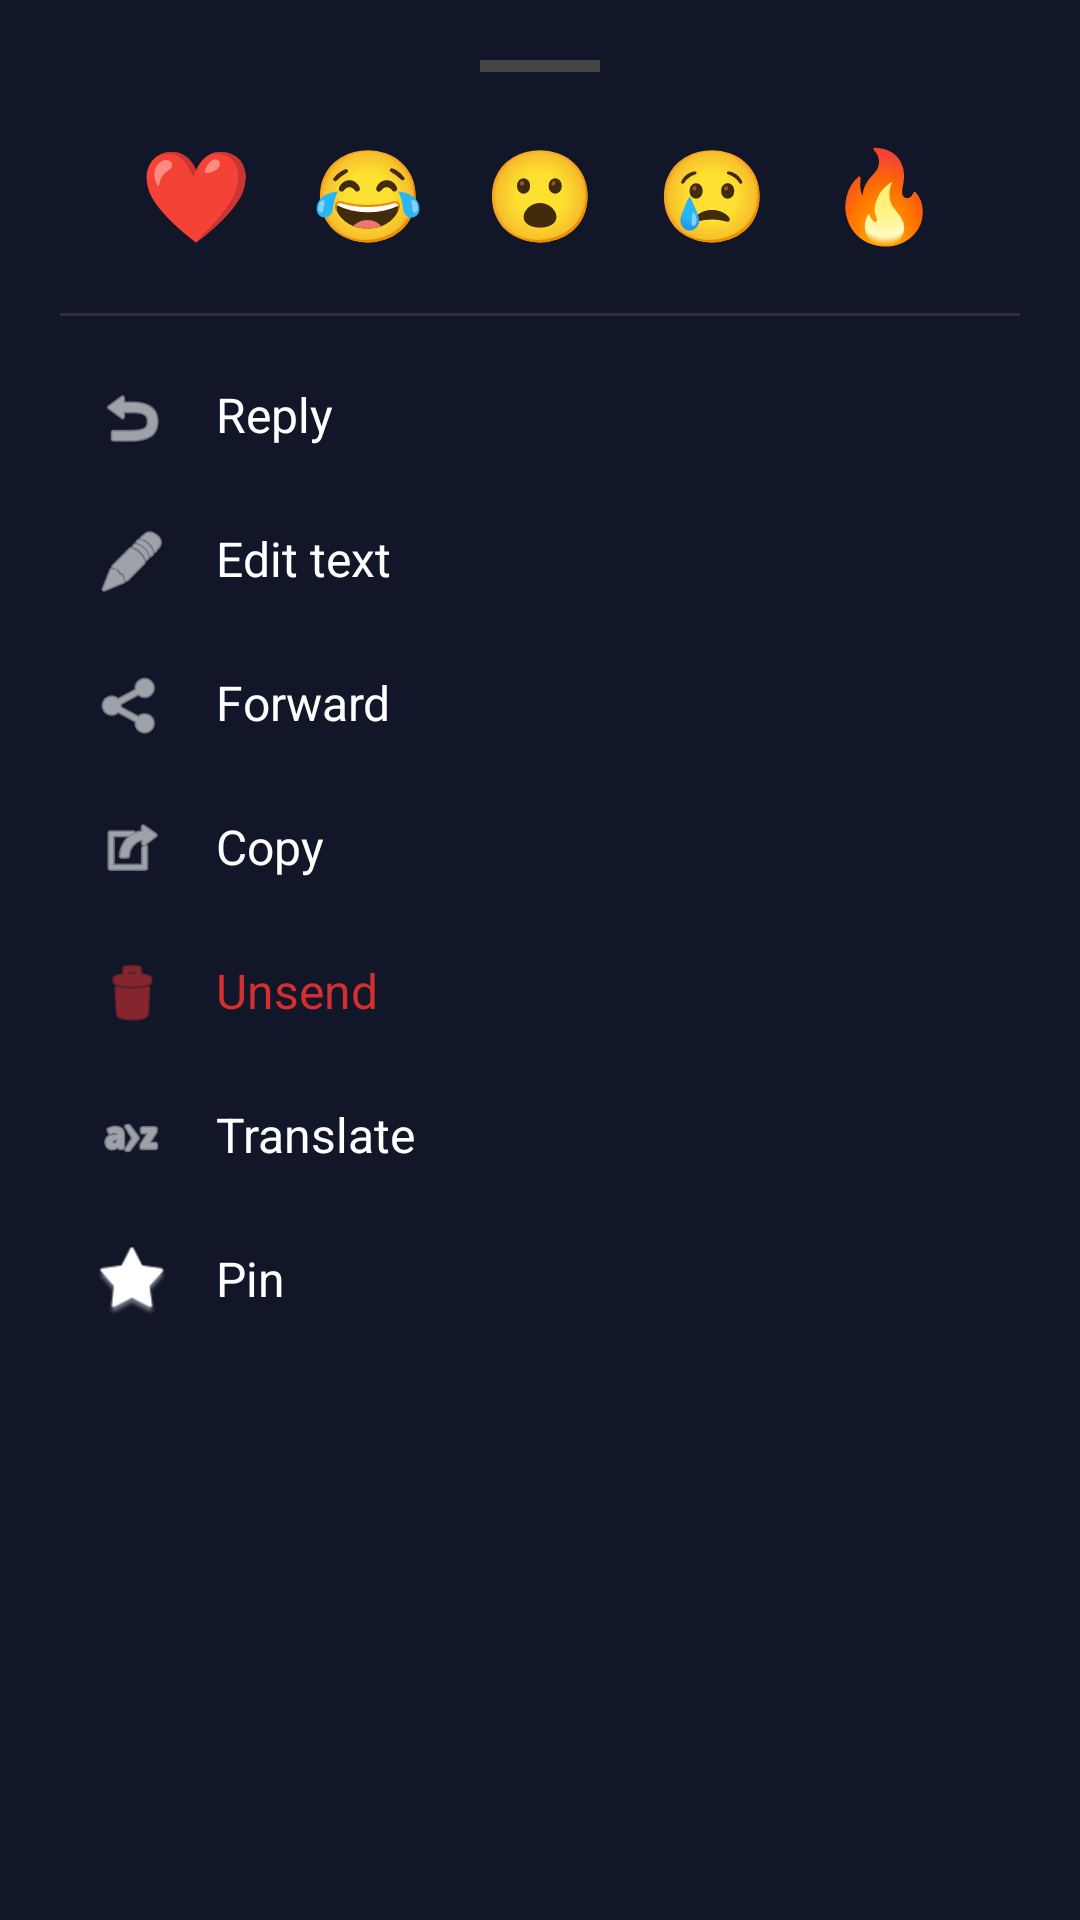

The Android layout XML behind this screen, and the referenced resources:
<!-- AndroidManifest.xml: application theme Theme.Studybuddy -->
<!-- res/layout/bottom_sheet_message_options.xml -->
<?xml version="1.0" encoding="utf-8"?>
<LinearLayout xmlns:android="http://schemas.android.com/apk/res/android"
    xmlns:app="http://schemas.android.com/apk/res-auto"
    android:layout_width="match_parent"
    android:layout_height="wrap_content"
    android:background="#121629"
    android:orientation="vertical"
    android:padding="20dp">

    
    <View
        android:layout_width="40dp"
        android:layout_height="4dp"
        android:layout_gravity="center"
        android:layout_marginBottom="20dp"
        android:background="#444444" />

    
    <LinearLayout
        android:layout_width="match_parent"
        android:layout_height="wrap_content"
        android:orientation="horizontal"
        android:gravity="center"
        android:layout_marginBottom="20dp">
        <TextView android:id="@+id/reactLike" android:layout_width="wrap_content" android:layout_height="wrap_content" android:text="❤️" android:textSize="30sp" android:layout_marginHorizontal="10dp" android:clickable="true" android:focusable="true" android:background="?attr/selectableItemBackgroundBorderless"/>
        <TextView android:id="@+id/reactLaugh" android:layout_width="wrap_content" android:layout_height="wrap_content" android:text="😂" android:textSize="30sp" android:layout_marginHorizontal="10dp" android:clickable="true" android:focusable="true" android:background="?attr/selectableItemBackgroundBorderless"/>
        <TextView android:id="@+id/reactSurprise" android:layout_width="wrap_content" android:layout_height="wrap_content" android:text="😮" android:textSize="30sp" android:layout_marginHorizontal="10dp" android:clickable="true" android:focusable="true" android:background="?attr/selectableItemBackgroundBorderless"/>
        <TextView android:id="@+id/reactSad" android:layout_width="wrap_content" android:layout_height="wrap_content" android:text="😢" android:textSize="30sp" android:layout_marginHorizontal="10dp" android:clickable="true" android:focusable="true" android:background="?attr/selectableItemBackgroundBorderless"/>
        <TextView android:id="@+id/reactFire" android:layout_width="wrap_content" android:layout_height="wrap_content" android:text="🔥" android:textSize="30sp" android:layout_marginHorizontal="10dp" android:clickable="true" android:focusable="true" android:background="?attr/selectableItemBackgroundBorderless"/>
    </LinearLayout>

    <View android:layout_width="match_parent" android:layout_height="1dp" android:background="#1AFFFFFF" android:layout_marginBottom="10dp"/>

    
    <LinearLayout android:id="@+id/optionReply" android:layout_width="match_parent" android:layout_height="wrap_content" android:orientation="horizontal" android:padding="12dp" android:clickable="true" android:focusable="true" android:background="?attr/selectableItemBackground">
        <ImageView android:layout_width="24dp" android:layout_height="24dp" android:src="@android:drawable/ic_menu_revert" app:tint="#FFFFFF"/>
        <TextView android:layout_width="wrap_content" android:layout_height="wrap_content" android:text="Reply" android:textColor="#FFFFFF" android:layout_marginStart="16dp" android:textSize="16sp"/>
    </LinearLayout>

    <LinearLayout android:id="@+id/optionEdit" android:layout_width="match_parent" android:layout_height="wrap_content" android:orientation="horizontal" android:padding="12dp" android:clickable="true" android:focusable="true" android:background="?attr/selectableItemBackground">
        <ImageView android:layout_width="24dp" android:layout_height="24dp" android:src="@android:drawable/ic_menu_edit" app:tint="#FFFFFF"/>
        <TextView android:layout_width="wrap_content" android:layout_height="wrap_content" android:text="Edit text" android:textColor="#FFFFFF" android:layout_marginStart="16dp" android:textSize="16sp"/>
    </LinearLayout>

    <LinearLayout android:id="@+id/optionForward" android:layout_width="match_parent" android:layout_height="wrap_content" android:orientation="horizontal" android:padding="12dp" android:clickable="true" android:focusable="true" android:background="?attr/selectableItemBackground">
        <ImageView android:layout_width="24dp" android:layout_height="24dp" android:src="@android:drawable/ic_menu_share" app:tint="#FFFFFF"/>
        <TextView android:layout_width="wrap_content" android:layout_height="wrap_content" android:text="Forward" android:textColor="#FFFFFF" android:layout_marginStart="16dp" android:textSize="16sp"/>
    </LinearLayout>

    <LinearLayout android:id="@+id/optionCopy" android:layout_width="match_parent" android:layout_height="wrap_content" android:orientation="horizontal" android:padding="12dp" android:clickable="true" android:focusable="true" android:background="?attr/selectableItemBackground">
        <ImageView android:layout_width="24dp" android:layout_height="24dp" android:src="@android:drawable/ic_menu_set_as" app:tint="#FFFFFF"/>
        <TextView android:layout_width="wrap_content" android:layout_height="wrap_content" android:text="Copy" android:textColor="#FFFFFF" android:layout_marginStart="16dp" android:textSize="16sp"/>
    </LinearLayout>

    <LinearLayout android:id="@+id/optionUnsend" android:layout_width="match_parent" android:layout_height="wrap_content" android:orientation="horizontal" android:padding="12dp" android:clickable="true" android:focusable="true" android:background="?attr/selectableItemBackground">
        <ImageView android:layout_width="24dp" android:layout_height="24dp" android:src="@android:drawable/ic_menu_delete" app:tint="#D32F2F"/>
        <TextView android:layout_width="wrap_content" android:layout_height="wrap_content" android:text="Unsend" android:textColor="#D32F2F" android:layout_marginStart="16dp" android:textSize="16sp"/>
    </LinearLayout>

    <LinearLayout android:id="@+id/optionTranslate" android:layout_width="match_parent" android:layout_height="wrap_content" android:orientation="horizontal" android:padding="12dp" android:clickable="true" android:focusable="true" android:background="?attr/selectableItemBackground">
        <ImageView android:layout_width="24dp" android:layout_height="24dp" android:src="@android:drawable/ic_menu_sort_alphabetically" app:tint="#FFFFFF"/>
        <TextView android:layout_width="wrap_content" android:layout_height="wrap_content" android:text="Translate" android:textColor="#FFFFFF" android:layout_marginStart="16dp" android:textSize="16sp"/>
    </LinearLayout>

    <LinearLayout android:id="@+id/optionPin" android:layout_width="match_parent" android:layout_height="wrap_content" android:orientation="horizontal" android:padding="12dp" android:clickable="true" android:focusable="true" android:background="?attr/selectableItemBackground">
        <ImageView android:layout_width="24dp" android:layout_height="24dp" android:src="@android:drawable/star_big_on" app:tint="#FFFFFF"/>
        <TextView android:layout_width="wrap_content" android:layout_height="wrap_content" android:text="Pin" android:textColor="#FFFFFF" android:layout_marginStart="16dp" android:textSize="16sp"/>
    </LinearLayout>

</LinearLayout>
<!-- resources referenced by this layout -->
<resources>
  <style name="Theme.Studybuddy" parent="Base.Theme.Studybuddy" />
  <style name="Base.Theme.Studybuddy" parent="Theme.Material3.DayNight.NoActionBar">
          
          <item name="android:windowBackground">@color/b_background_dark</item>
          <item name="android:textColorPrimary">@color/b_text_light</item>
      </style>
  <color name="b_background_dark">#18191D</color>
  <color name="b_text_light">#E0E0E0</color>
</resources>
